The GitHub repository valentinajaramillor/tarea1_FIC contains a labelled image folder "Fotos_Entrega_1" with 2 categories: aves, otros animales. Examples follow, each with its label.

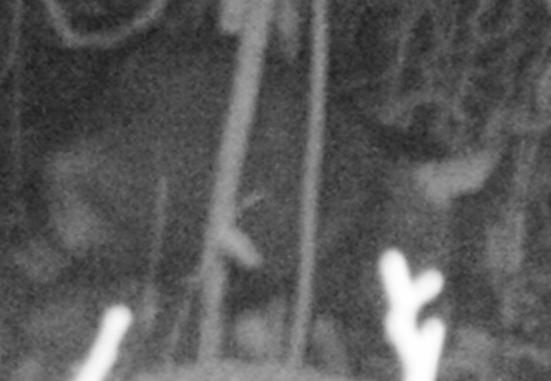
Label: otros animales

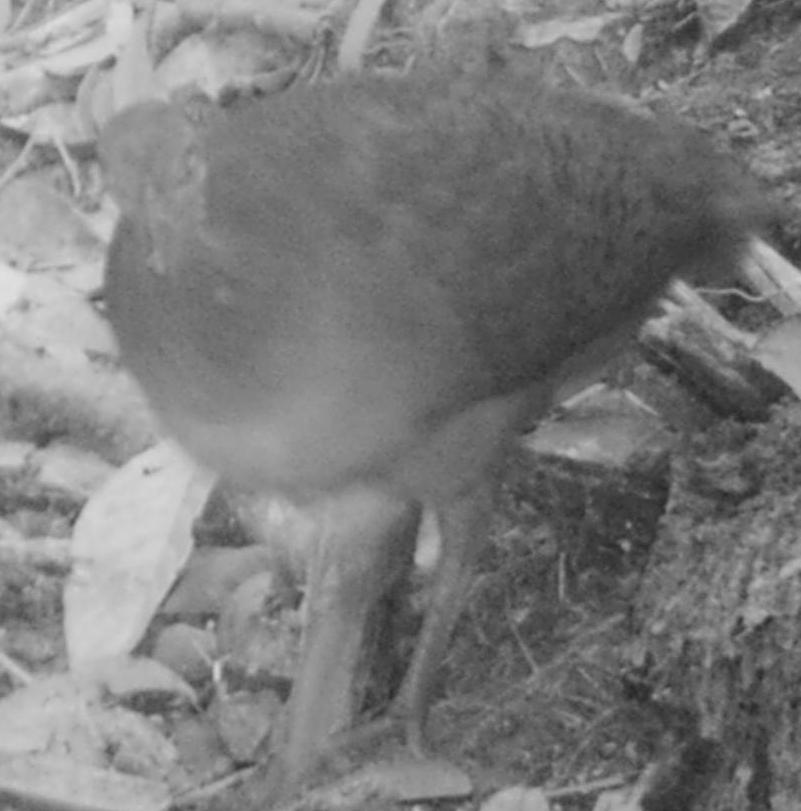
Label: aves

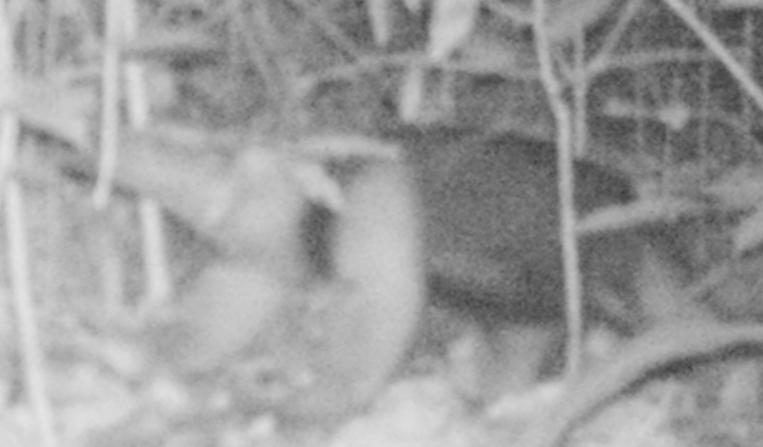
Label: otros animales

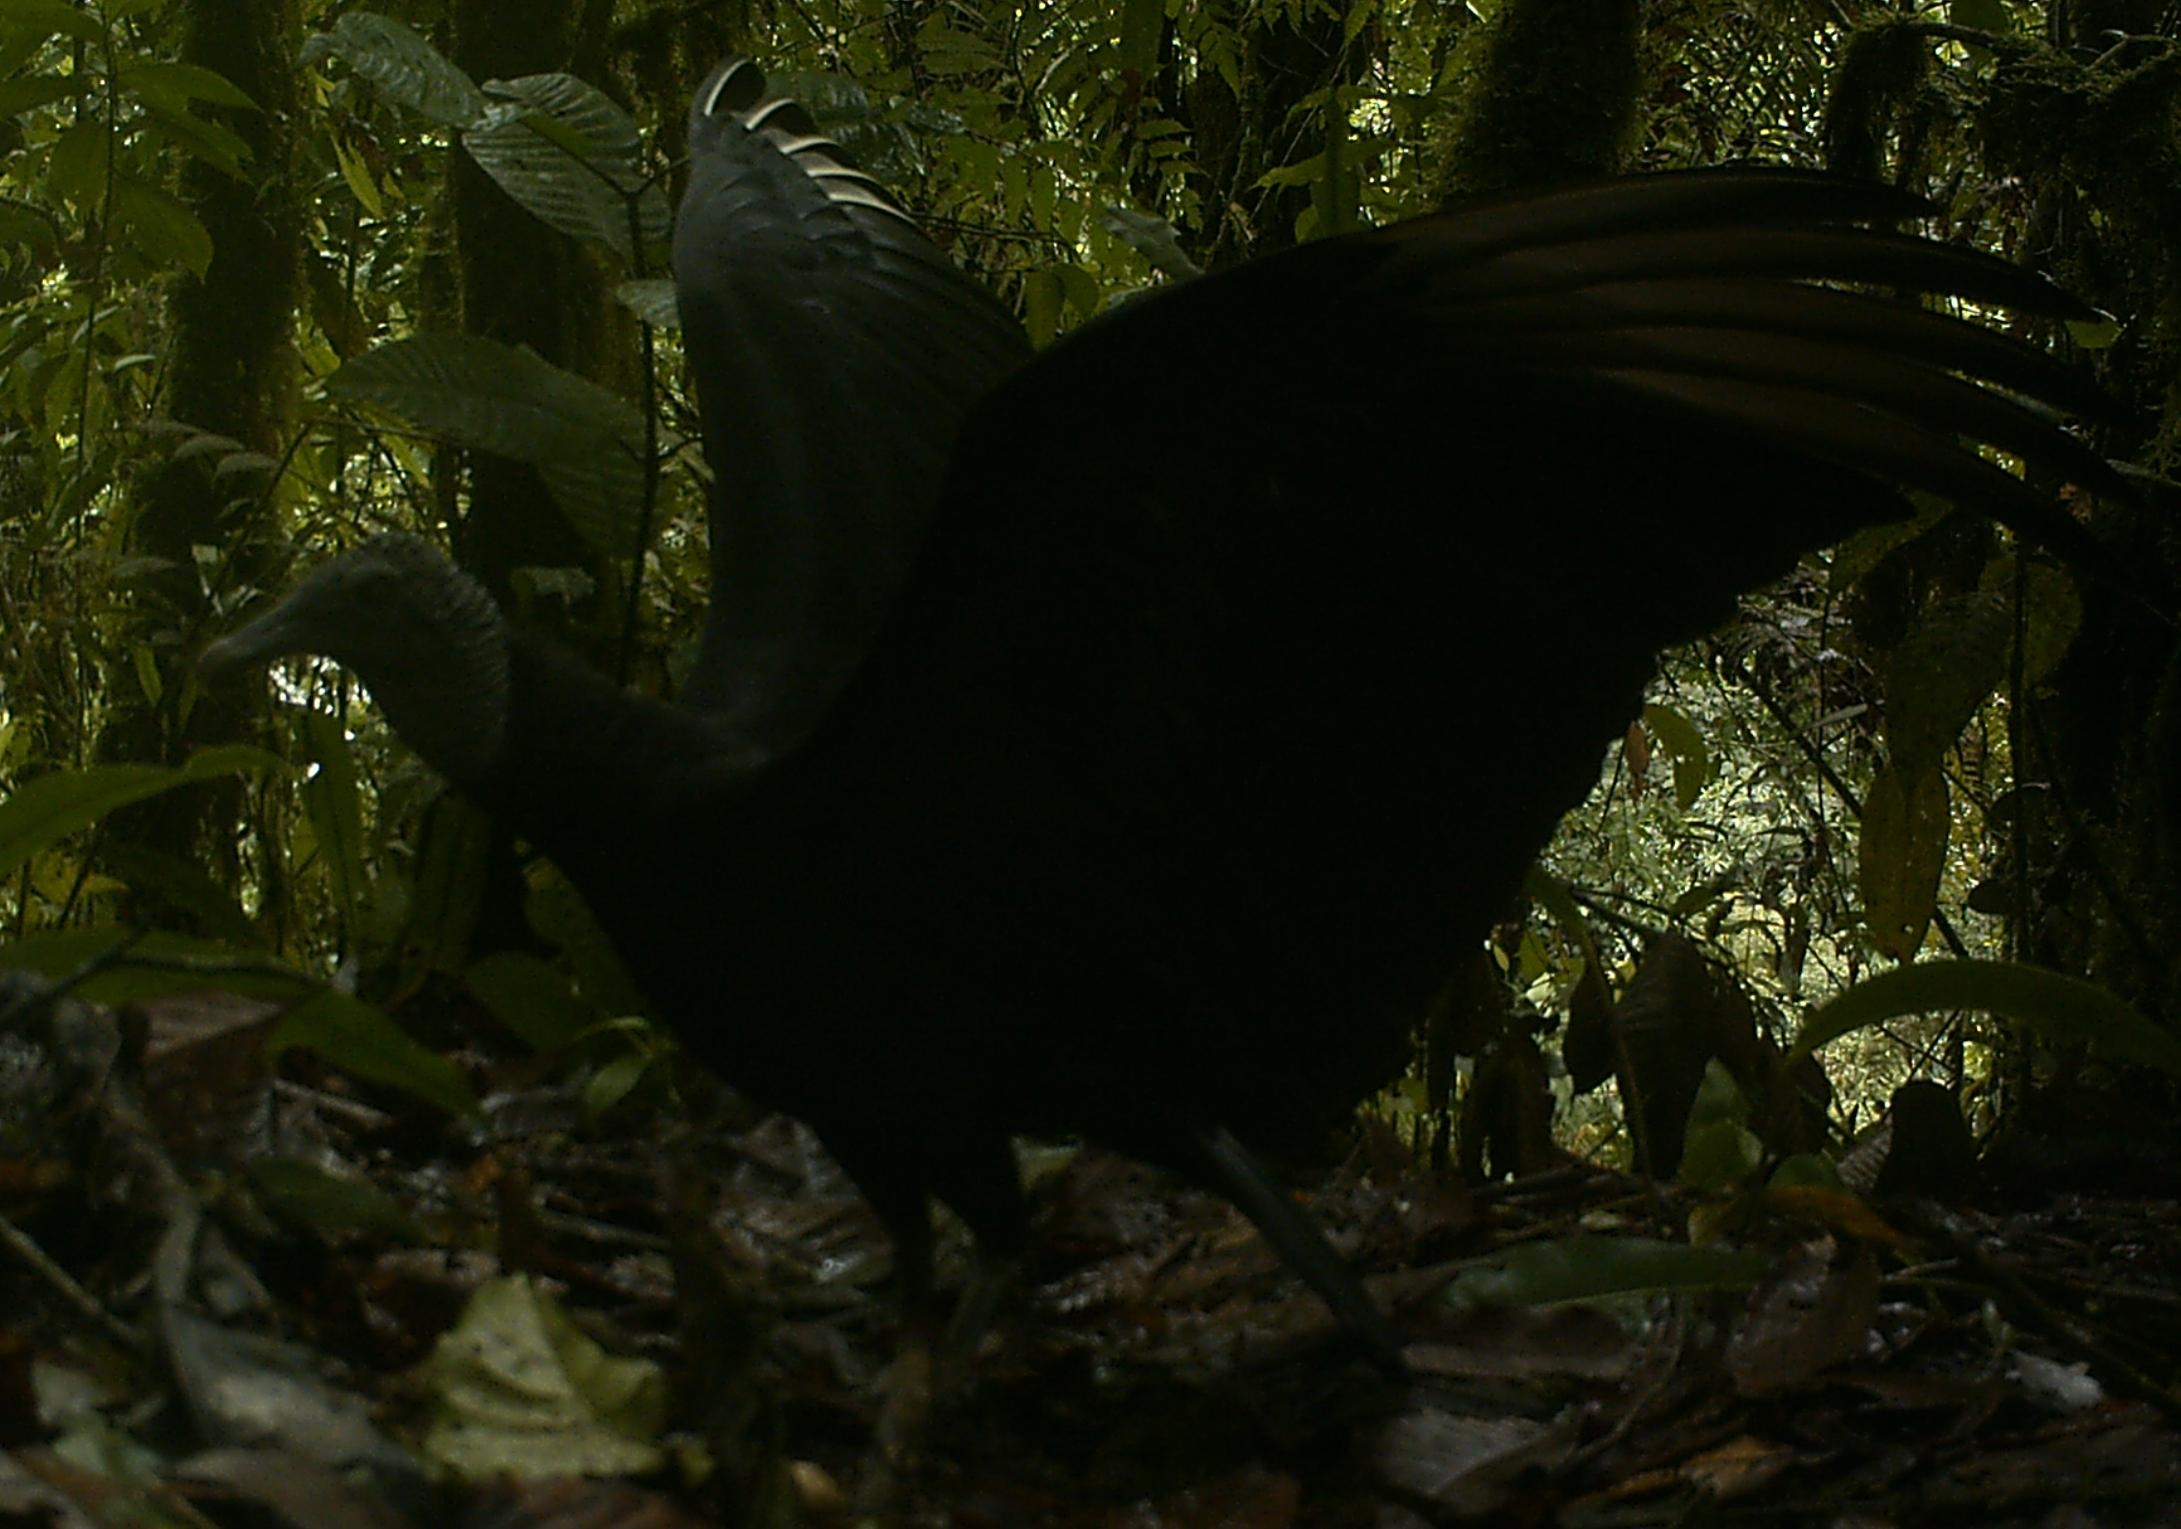
Label: aves

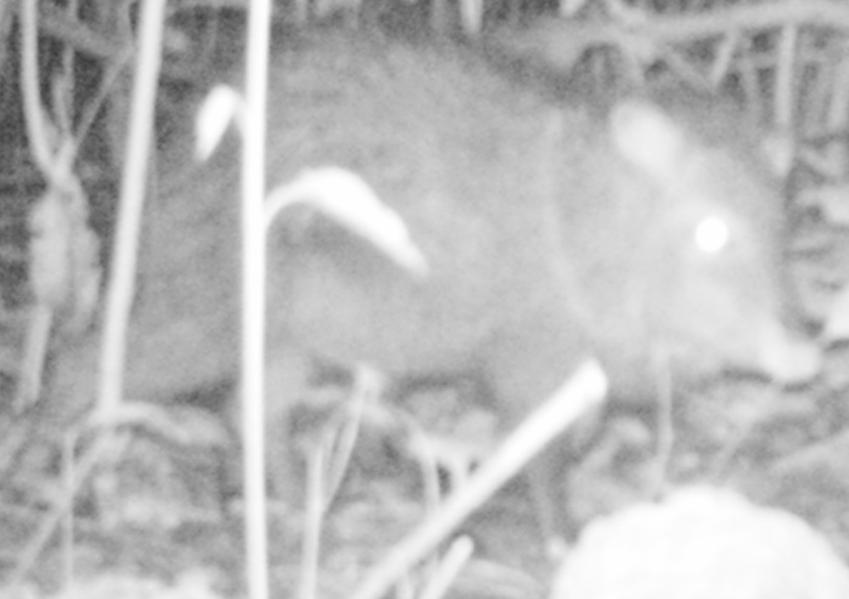
Label: otros animales

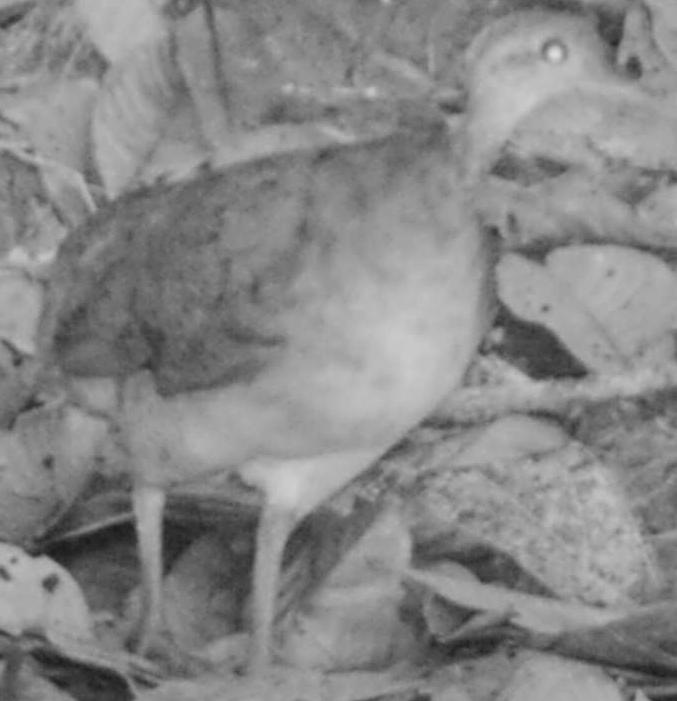
Label: aves
